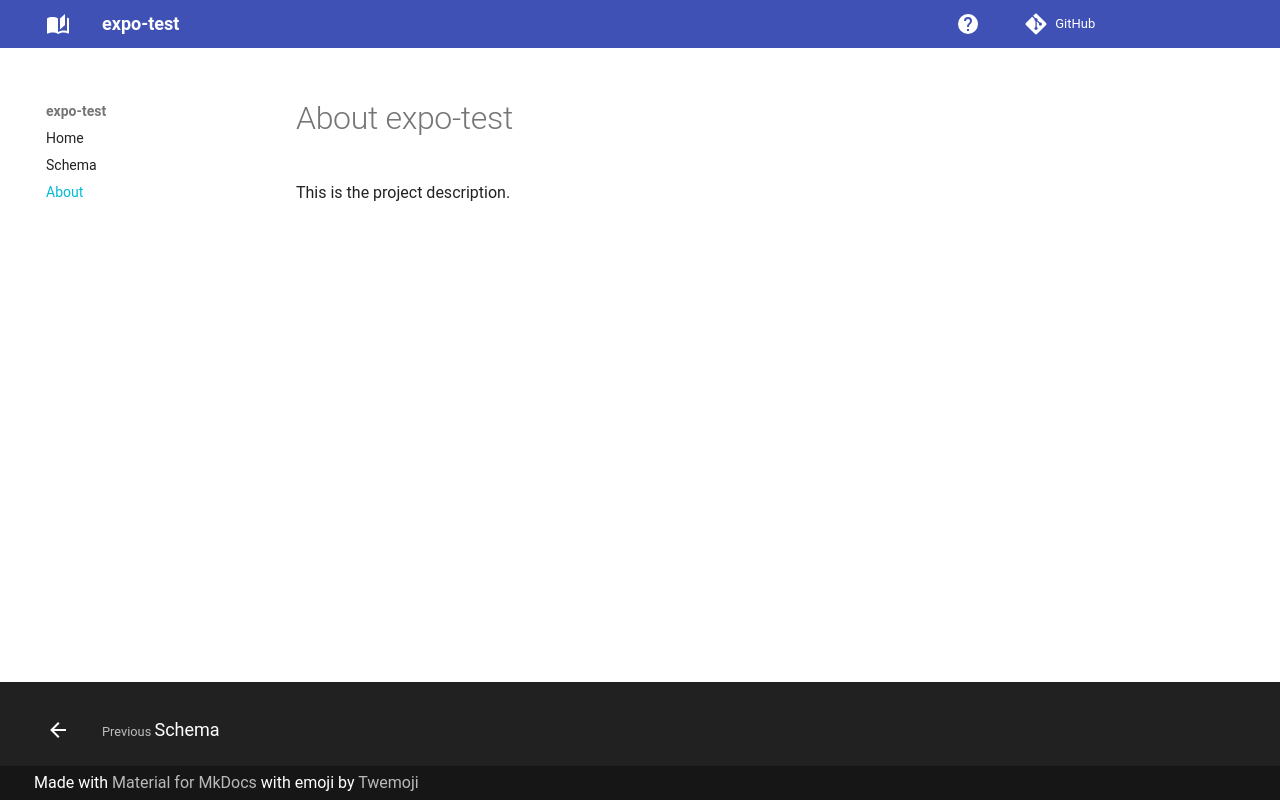

repository: sierra-moxon/expo-test · page: about/index.html · generator: mkdocs

# About expo-test

This is the project description.
